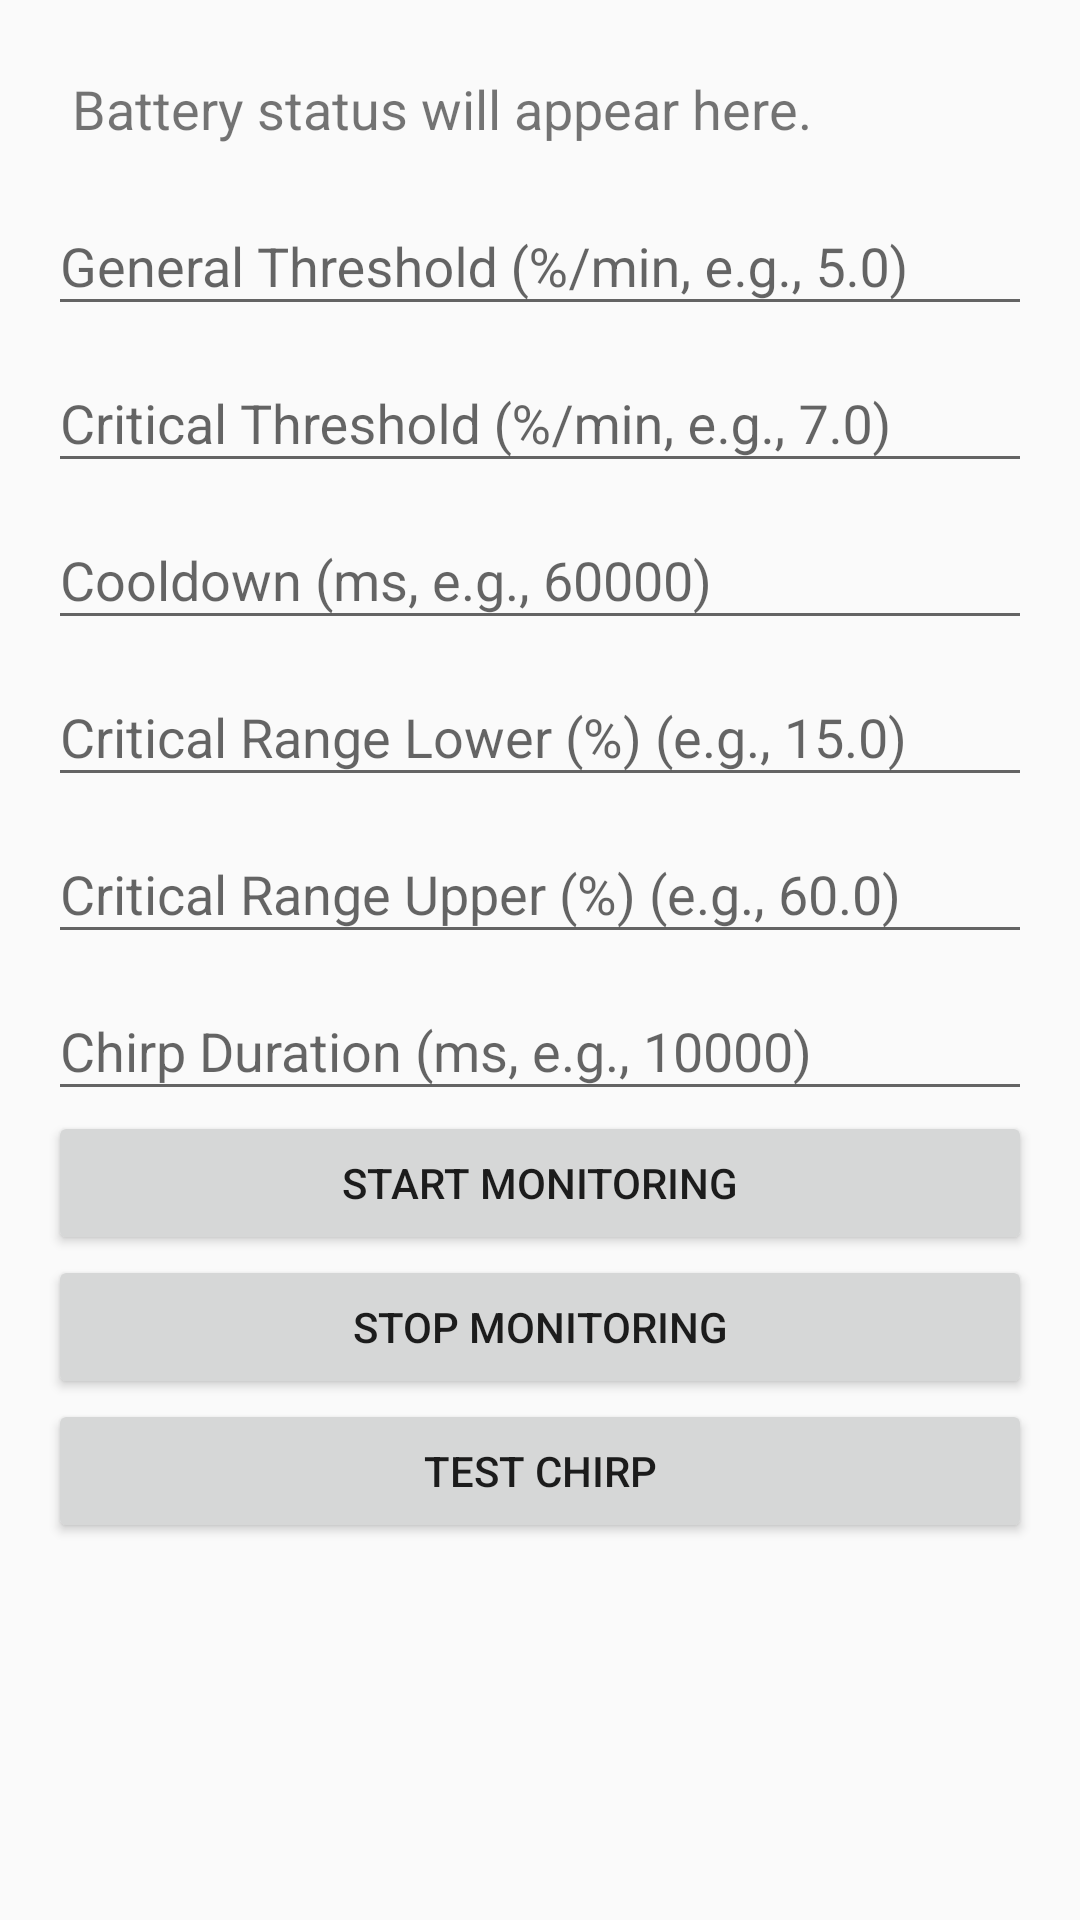

Layout XML and referenced resources for this Android screen:
<!-- AndroidManifest.xml: application theme AppTheme -->
<!-- res/layout/activity_main.xml -->
<?xml version="1.0" encoding="utf-8"?>
<ScrollView 
    xmlns:android="http://schemas.android.com/apk/res/android"
    xmlns:app="http://schemas.android.com/apk/res-auto"
    android:layout_width="match_parent"
    android:layout_height="match_parent">
    
    <LinearLayout
        android:layout_width="match_parent"
        android:layout_height="wrap_content"
        android:orientation="vertical"
        android:padding="16dp">

        
        <TextView
            android:id="@+id/tvStatus"
            android:layout_width="match_parent"
            android:layout_height="wrap_content"
            android:text="Battery status will appear here."
            android:textSize="18sp"
            android:padding="8dp" />

        
        <com.google.android.material.textfield.TextInputLayout
            android:id="@+id/tilGeneralThreshold"
            android:layout_width="match_parent"
            android:layout_height="wrap_content"
            android:hint="General Threshold (%/min, e.g., 5.0)">
            <com.google.android.material.textfield.TextInputEditText
                android:id="@+id/etGeneralThreshold"
                android:layout_width="match_parent"
                android:layout_height="wrap_content"/>
        </com.google.android.material.textfield.TextInputLayout>

        <com.google.android.material.textfield.TextInputLayout
            android:id="@+id/tilCriticalThreshold"
            android:layout_width="match_parent"
            android:layout_height="wrap_content"
            android:hint="Critical Threshold (%/min, e.g., 7.0)">
            <com.google.android.material.textfield.TextInputEditText
                android:id="@+id/etCriticalThreshold"
                android:layout_width="match_parent"
                android:layout_height="wrap_content"/>
        </com.google.android.material.textfield.TextInputLayout>

        <com.google.android.material.textfield.TextInputLayout
            android:id="@+id/tilCooldown"
            android:layout_width="match_parent"
            android:layout_height="wrap_content"
            android:hint="Cooldown (ms, e.g., 60000)">
            <com.google.android.material.textfield.TextInputEditText
                android:id="@+id/etCooldown"
                android:layout_width="match_parent"
                android:layout_height="wrap_content"/>
        </com.google.android.material.textfield.TextInputLayout>

        <com.google.android.material.textfield.TextInputLayout
            android:id="@+id/tilCriticalLower"
            android:layout_width="match_parent"
            android:layout_height="wrap_content"
            android:hint="Critical Range Lower (%) (e.g., 15.0)">
            <com.google.android.material.textfield.TextInputEditText
                android:id="@+id/etCriticalLower"
                android:layout_width="match_parent"
                android:layout_height="wrap_content"/>
        </com.google.android.material.textfield.TextInputLayout>

        <com.google.android.material.textfield.TextInputLayout
            android:id="@+id/tilCriticalUpper"
            android:layout_width="match_parent"
            android:layout_height="wrap_content"
            android:hint="Critical Range Upper (%) (e.g., 60.0)">
            <com.google.android.material.textfield.TextInputEditText
                android:id="@+id/etCriticalUpper"
                android:layout_width="match_parent"
                android:layout_height="wrap_content"/>
        </com.google.android.material.textfield.TextInputLayout>

        <com.google.android.material.textfield.TextInputLayout
            android:id="@+id/tilChirpDuration"
            android:layout_width="match_parent"
            android:layout_height="wrap_content"
            android:hint="Chirp Duration (ms, e.g., 10000)">
            <com.google.android.material.textfield.TextInputEditText
                android:id="@+id/etChirpDuration"
                android:layout_width="match_parent"
                android:layout_height="wrap_content"/>
        </com.google.android.material.textfield.TextInputLayout>

        <Button
            android:id="@+id/btnStart"
            android:layout_width="match_parent"
            android:layout_height="wrap_content"
            android:text="Start Monitoring" />

        <Button
            android:id="@+id/btnStop"
            android:layout_width="match_parent"
            android:layout_height="wrap_content"
            android:text="Stop Monitoring" />

        <Button
            android:id="@+id/btnTestChirp"
            android:layout_width="match_parent"
            android:layout_height="wrap_content"
            android:text="Test Chirp" />

    </LinearLayout>
</ScrollView>
<!-- resources referenced by this layout -->
<resources>
  <style name="AppTheme" parent="Theme.AppCompat.Light.NoActionBar">
          
          <item name="colorPrimary">#6200EE</item>
          <item name="colorPrimaryDark">#3700B3</item>
          <item name="colorAccent">#03DAC5</item>
      </style>
</resources>
